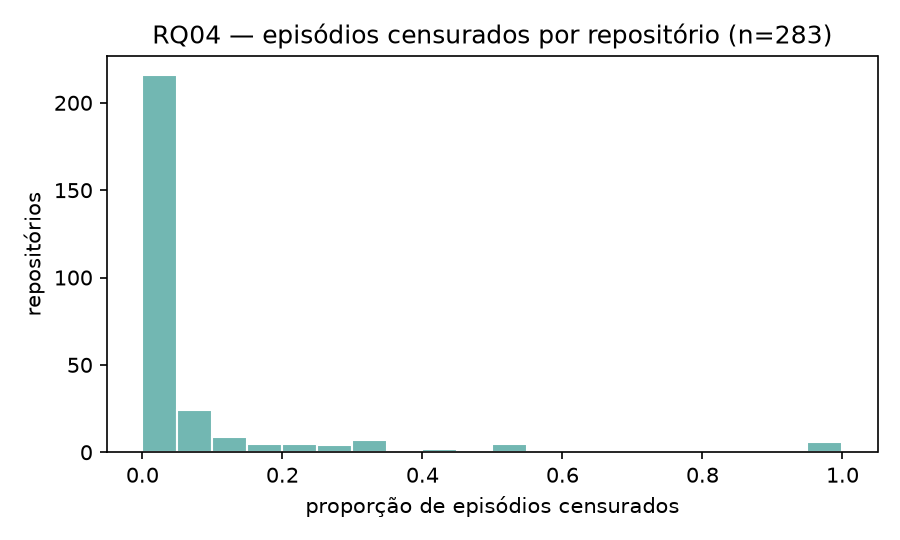

The file beside this chart, header and first rows:
full_name, n_episodios, n_episodios_censurados, prop_episodios_censurados, sem_episodios
0-AI-UG/cate, 23, 0, 0.0, False
0Chencc/clawgod, 8, 0, 0.0, False
0no-co/gql.tada, 3, 1, 0.3333, False
0x676e67/wreq, 2, 0, 0.0, False
0xc000022070/zen-browser-flake, 8, 1, 0.125, False
0xCUB3/wBlock, 29, 1, 0.03448, False
0xERR0R/blocky, 6, 0, 0.0, False
0xJacky/nginx-ui, 33, 0, 0.0, False
0xMassi/webclaw, 6, 0, 0.0, False
0xPlaygrounds/rig, 24, 0, 0.0, False
0xPolygon/bor, 105, 1, 0.009524, False
0xSero/litter, 66, 6, 0.09091, False
0xShug0/audio.cpp, 5, 0, 0.0, False
0xsline/OpenChatCut, 0, 0, , True
0xSteph/pentest-ai, 4, 0, 0.0, False
10up/ElasticPress, 22, 1, 0.04545, False
1186258278/OpenClawChineseTranslation, 5, 2, 0.4, False
14790897/handwriting-web, 4, 0, 0.0, False
1bananachicken/MaaNTE, 2, 1, 0.5, False
1CatAI/1Cat-vLLM, 4, 0, 0.0, False
1jehuang/jcode, 21, 4, 0.1905, False
1jehuang/mermaid-rs-renderer, 7, 1, 0.1429, False
1Panel-dev/1Panel, 4, 0, 0.0, False
1Panel-dev/CordysCRM, 24, 2, 0.08333, False
1Panel-dev/MaxKB, 16, 2, 0.125, False
2akouwu/reverify, 10, 0, 0.0, False
2dust/v2rayN, 17, 0, 0.0, False
2dust/v2rayNG, 10, 0, 0.0, False
2FastLabs/agent-squad, 12, 0, 0.0, False
2ship2harkinian/2ship2harkinian, 3, 0, 0.0, False
3dg1luk43/ha_washdata, 5, 1, 0.2, False
3proxy/3proxy, 57, 4, 0.07018, False
3Shain/dxmt, 1, 0, 0.0, False
47ng/nuqs, 1, 0, 0.0, False
4gray/iptvnator, 145, 0, 0.0, False
4ian/GDevelop, 47, 0, 0.0, False
4thfever/cultivation-world-simulator, 49, 0, 0.0, False
54yyyu/zotero-mcp, 10, 0, 0.0, False
567-labs/instructor, 19, 1, 0.05263, False
66HEX/frame, 2, 0, 0.0, False
6pac/SlickGrid, 2, 1, 0.5, False
777genius/agent-teams-ai, 78, 0, 0.0, False
78/xiaozhi-esp32, 11, 0, 0.0, False
7ritn/VaulTLS, 4, 0, 0.0, False
7Sageer/sublink-worker, 5, 0, 0.0, False
89luca89/distrobox, 5, 0, 0.0, False
917Dhj/DeepPaperNote, 3, 0, 0.0, False
99designs/gqlgen, 24, 0, 0.0, False
9seconds/mtg, 15, 1, 0.06667, False
A-EDev/Flow, 25, 0, 0.0, False
a-ghorbani/pocketpal-ai, 6, 0, 0.0, False
a16z/helios, 3, 1, 0.3333, False
a2aproject/a2a-python, 5, 1, 0.2, False
a5c-ai/babysitter, 29, 5, 0.1724, False
aaif-goose/goose, 950, 1, 0.001053, False
aakarim/OpenLore, 6, 1, 0.1667, False
aardappel/lobster, 25, 0, 0.0, False
aardappel/treesheets, 25, 0, 0.0, False
aaron-he-zhu/aaron-marketing-skills, 6, 1, 0.1667, False
Aaronontheweb/dotnet-skills, 1, 0, 0.0, False
... 240 more rows
